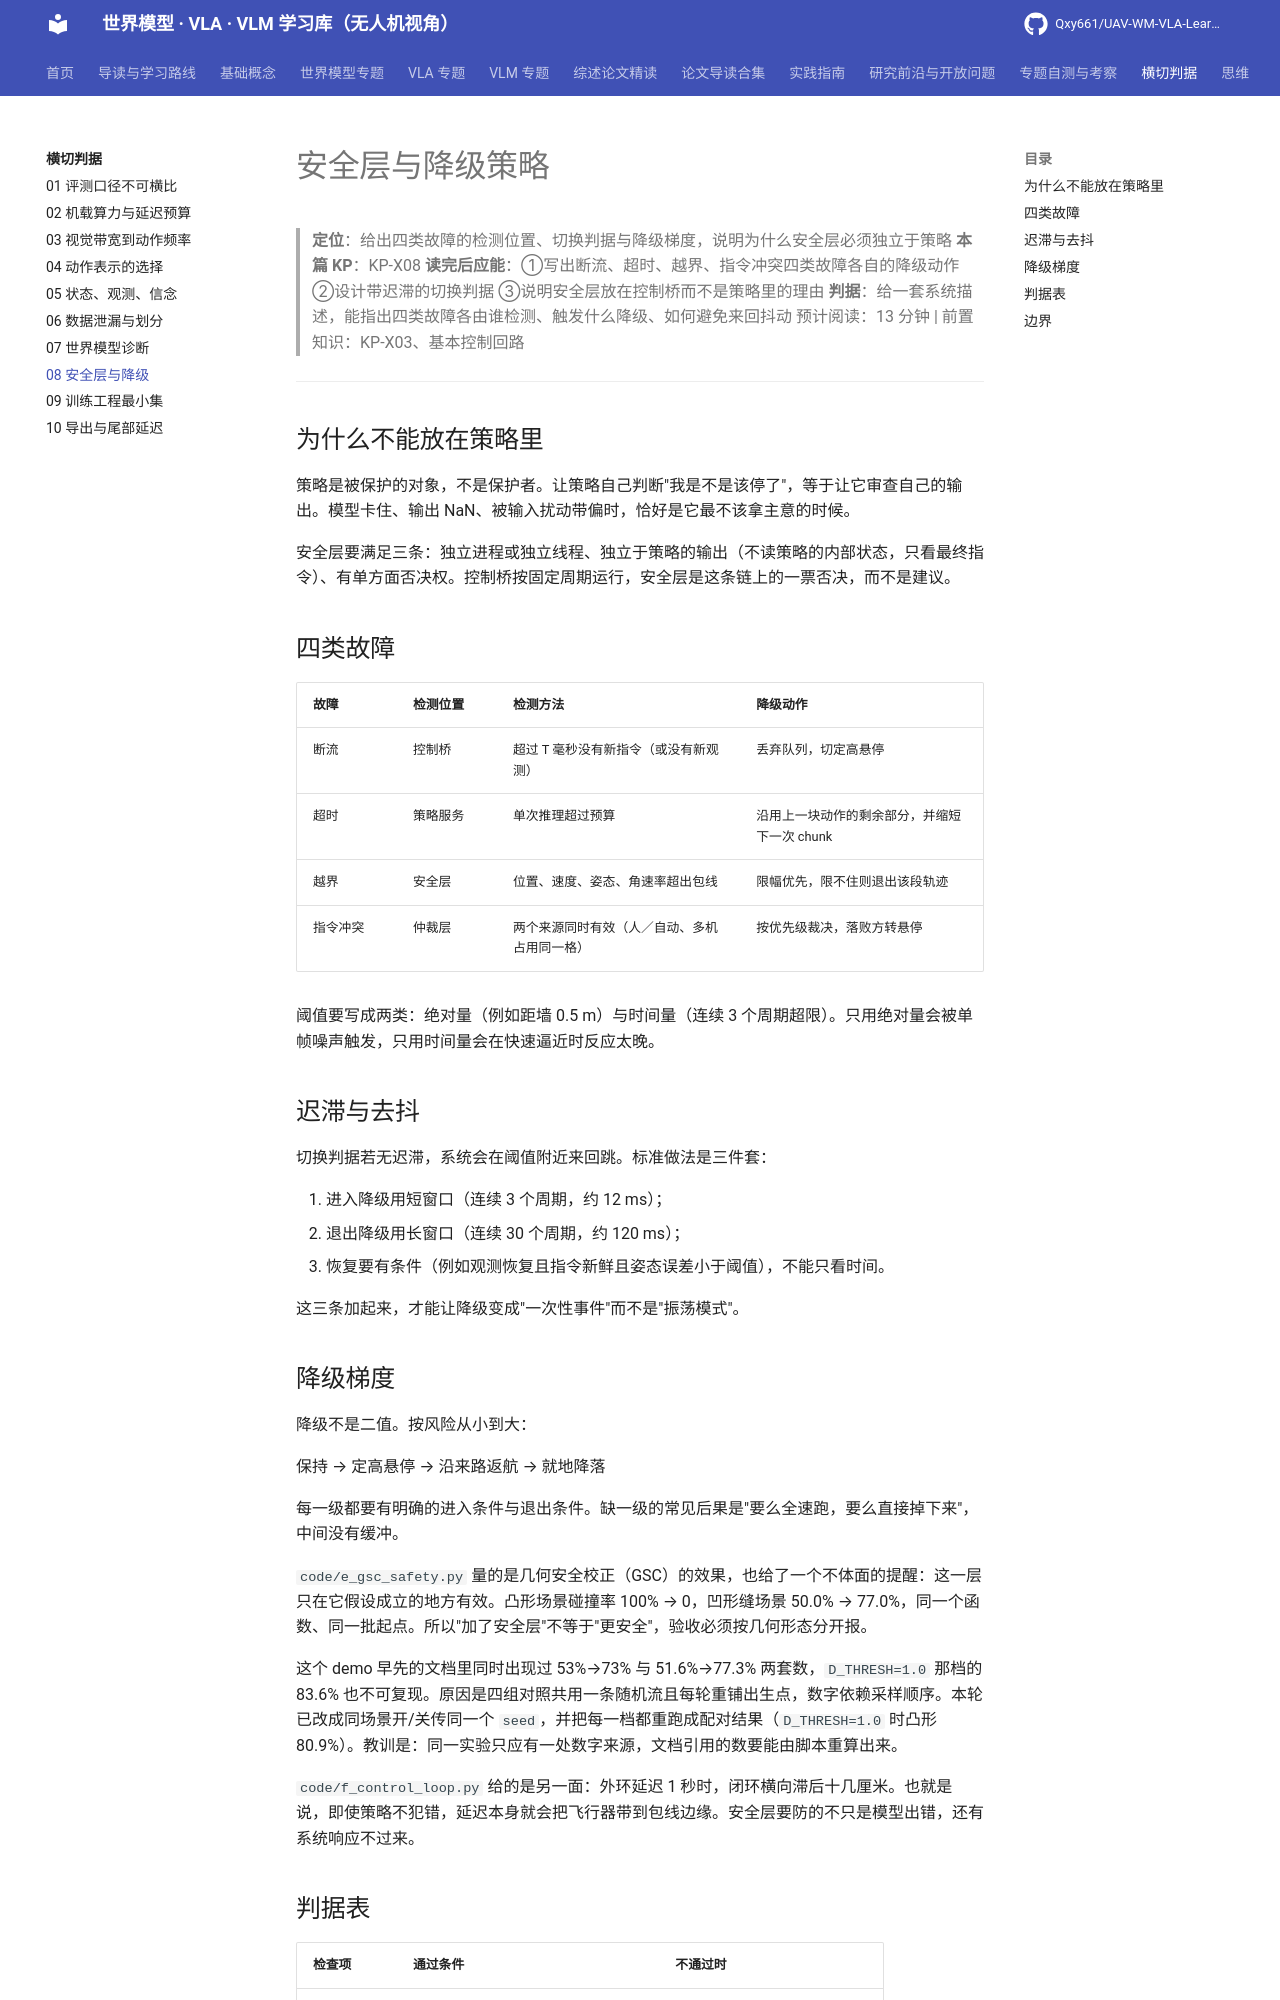

repository: Qxy661/UAV-WM-VLA-Learning · page: docs/10-横切判据/08-安全层与降级.html · generator: mkdocs

# 安全层与降级策略

> **定位**：给出四类故障的检测位置、切换判据与降级梯度，说明为什么安全层必须独立于策略
> **本篇 KP**：KP-X08
> **读完后应能**：①写出断流、超时、越界、指令冲突四类故障各自的降级动作 ②设计带迟滞的切换判据 ③说明安全层放在控制桥而不是策略里的理由
> **判据**：给一套系统描述，能指出四类故障各由谁检测、触发什么降级、如何避免来回抖动
> 预计阅读：13 分钟 | 前置知识：KP-X03、基本控制回路

---

## 为什么不能放在策略里

策略是被保护的对象，不是保护者。让策略自己判断"我是不是该停了"，等于让它审查自己的输出。模型卡住、输出 NaN、被输入扰动带偏时，恰好是它最不该拿主意的时候。

安全层要满足三条：独立进程或独立线程、独立于策略的输出（不读策略的内部状态，只看最终指令）、有单方面否决权。控制桥按固定周期运行，安全层是这条链上的一票否决，而不是建议。

## 四类故障

| 故障 | 检测位置 | 检测方法 | 降级动作 |
|---|---|---|---|
| 断流 | 控制桥 | 超过 T 毫秒没有新指令（或没有新观测） | 丢弃队列，切定高悬停 |
| 超时 | 策略服务 | 单次推理超过预算 | 沿用上一块动作的剩余部分，并缩短下一次 chunk |
| 越界 | 安全层 | 位置、速度、姿态、角速率超出包线 | 限幅优先，限不住则退出该段轨迹 |
| 指令冲突 | 仲裁层 | 两个来源同时有效（人／自动、多机占用同一格） | 按优先级裁决，落败方转悬停 |

阈值要写成两类：绝对量（例如距墙 0.5 m）与时间量（连续 3 个周期超限）。只用绝对量会被单帧噪声触发，只用时间量会在快速逼近时反应太晚。

## 迟滞与去抖

切换判据若无迟滞，系统会在阈值附近来回跳。标准做法是三件套：

1. 进入降级用短窗口（连续 3 个周期，约 12 ms）；
2. 退出降级用长窗口（连续 30 个周期，约 120 ms）；
3. 恢复要有条件（例如观测恢复且指令新鲜且姿态误差小于阈值），不能只看时间。

这三条加起来，才能让降级变成"一次性事件"而不是"振荡模式"。

## 降级梯度

降级不是二值。按风险从小到大：

保持 → 定高悬停 → 沿来路返航 → 就地降落

每一级都要有明确的进入条件与退出条件。缺一级的常见后果是"要么全速跑，要么直接掉下来"，中间没有缓冲。

`code/e_gsc_safety.py` 量的是几何安全校正（GSC）的效果，也给了一个不体面的提醒：这一层只在它假设成立的地方有效。凸形场景碰撞率 100% → 0，凹形缝场景 50.0% → 77.0%，同一个函数、同一批起点。所以"加了安全层"不等于"更安全"，验收必须按几何形态分开报。

这个 demo 早先的文档里同时出现过 53%→73% 与 51.6%→77.3% 两套数，`D_THRESH=1.0` 那档的 83.6% 也不可复现。原因是四组对照共用一条随机流且每轮重铺出生点，数字依赖采样顺序。本轮已改成同场景开/关传同一个 `seed`，并把每一档都重跑成配对结果（`D_THRESH=1.0` 时凸形 80.9%）。教训是：同一实验只应有一处数字来源，文档引用的数要能由脚本重算出来。

`code/f_control_loop.py` 给的是另一面：外环延迟 1 秒时，闭环横向滞后十几厘米。也就是说，即使策略不犯错，延迟本身就会把飞行器带到包线边缘。安全层要防的不只是模型出错，还有系统响应不过来。
